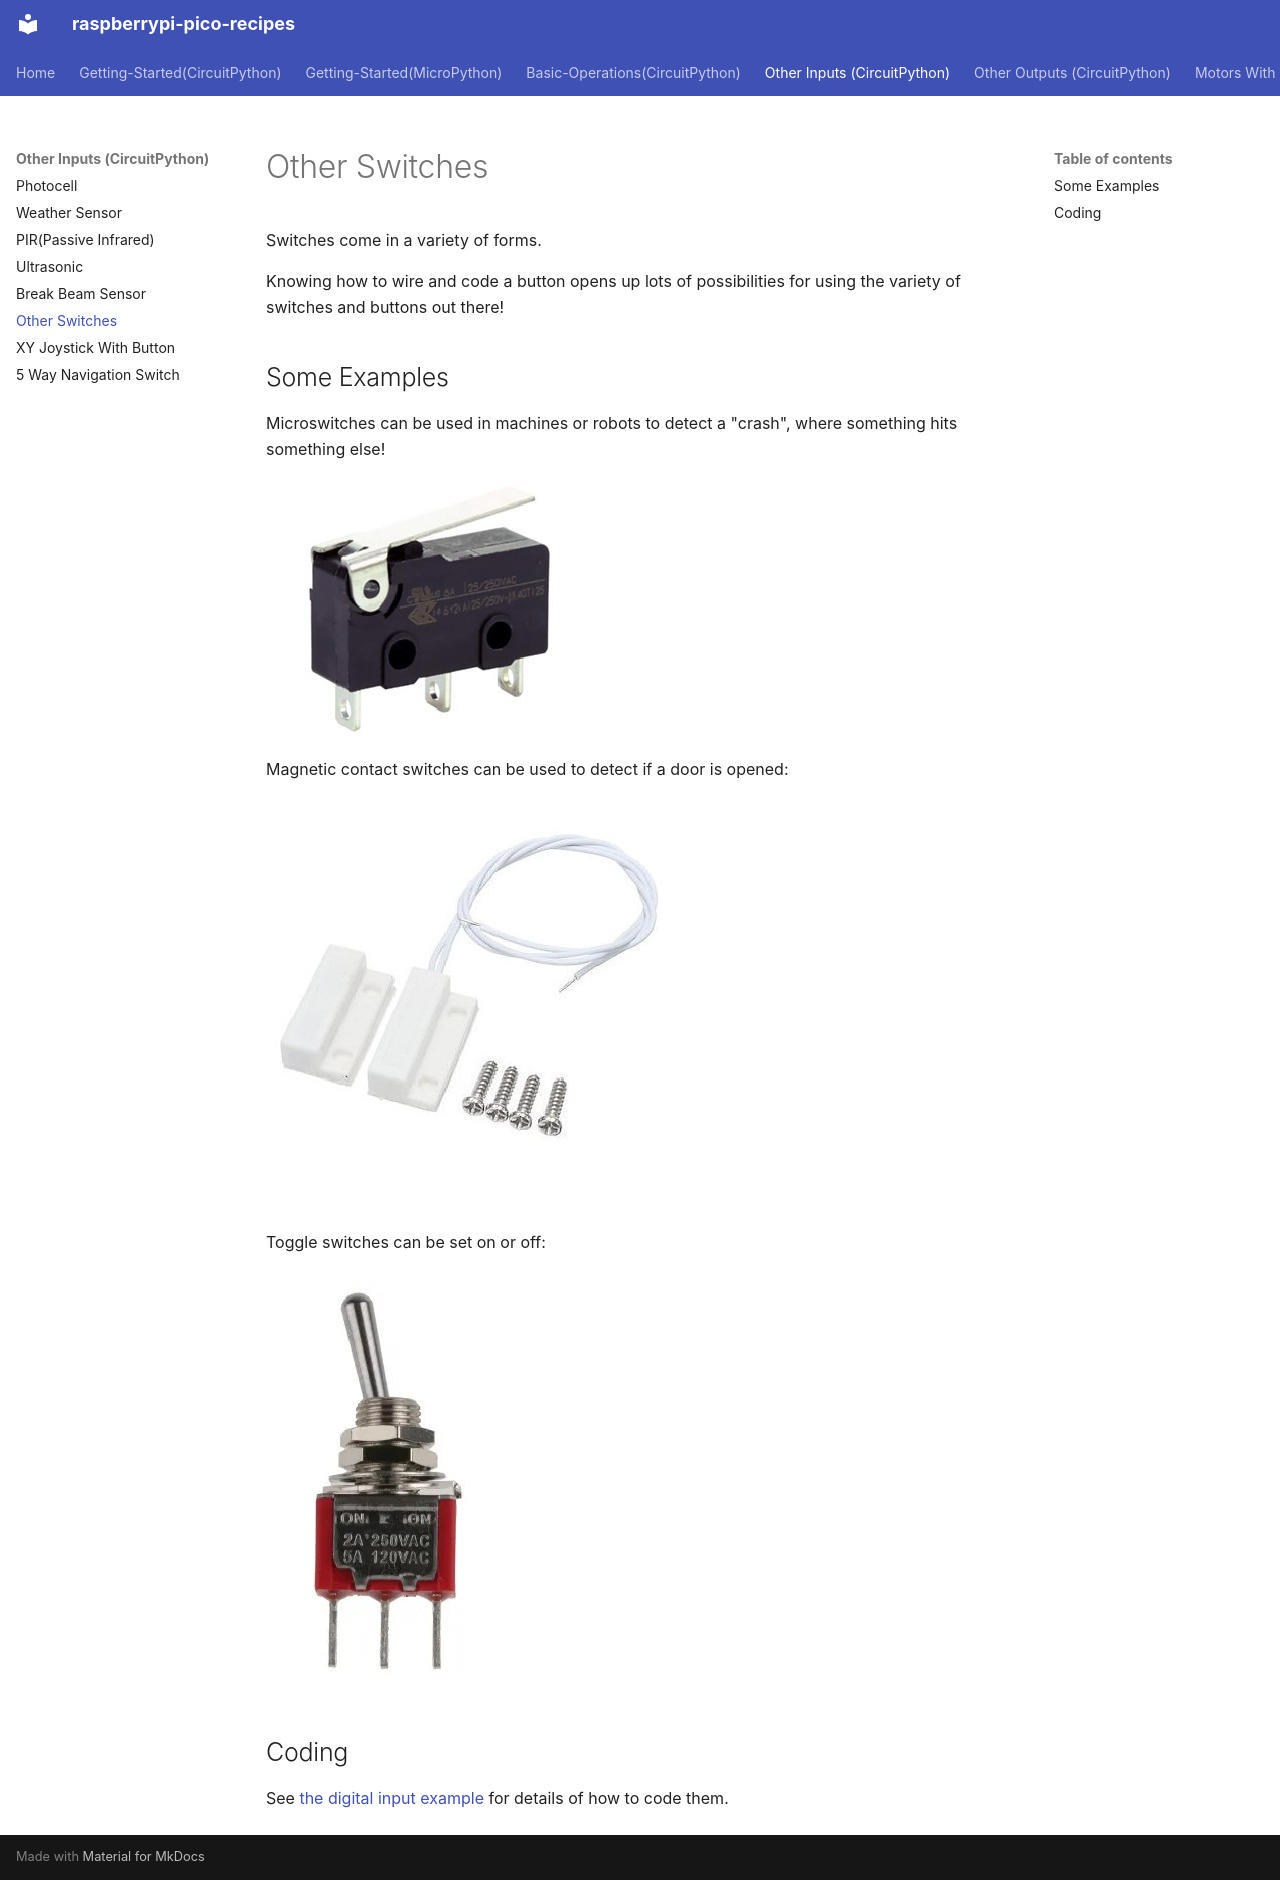

repository: vikaspuppala/Raspberry-Pi-Pico-Recipes · page: Other-Inputs(CircuitPython)/other-switches/index.html · generator: mkdocs


# Other Switches

Switches come in a variety of forms.

Knowing how to wire and code a button opens up lots of possibilities for using the variety of switches and buttons out there!

## Some Examples

Microswitches can be used in machines or robots to detect a "crash", where something hits something else!

![Microswitch](microswitch.jpg)

Magnetic contact switches can be used to detect if a door is opened:

![Magnetic contact switch](magnetic-contact-switch.jpg)

Toggle switches can be set on or off:

![Toggle switch](toggle-switch.jpg)

## Coding

See [the digital input example](../digital-input-button) for details of how to code them.
